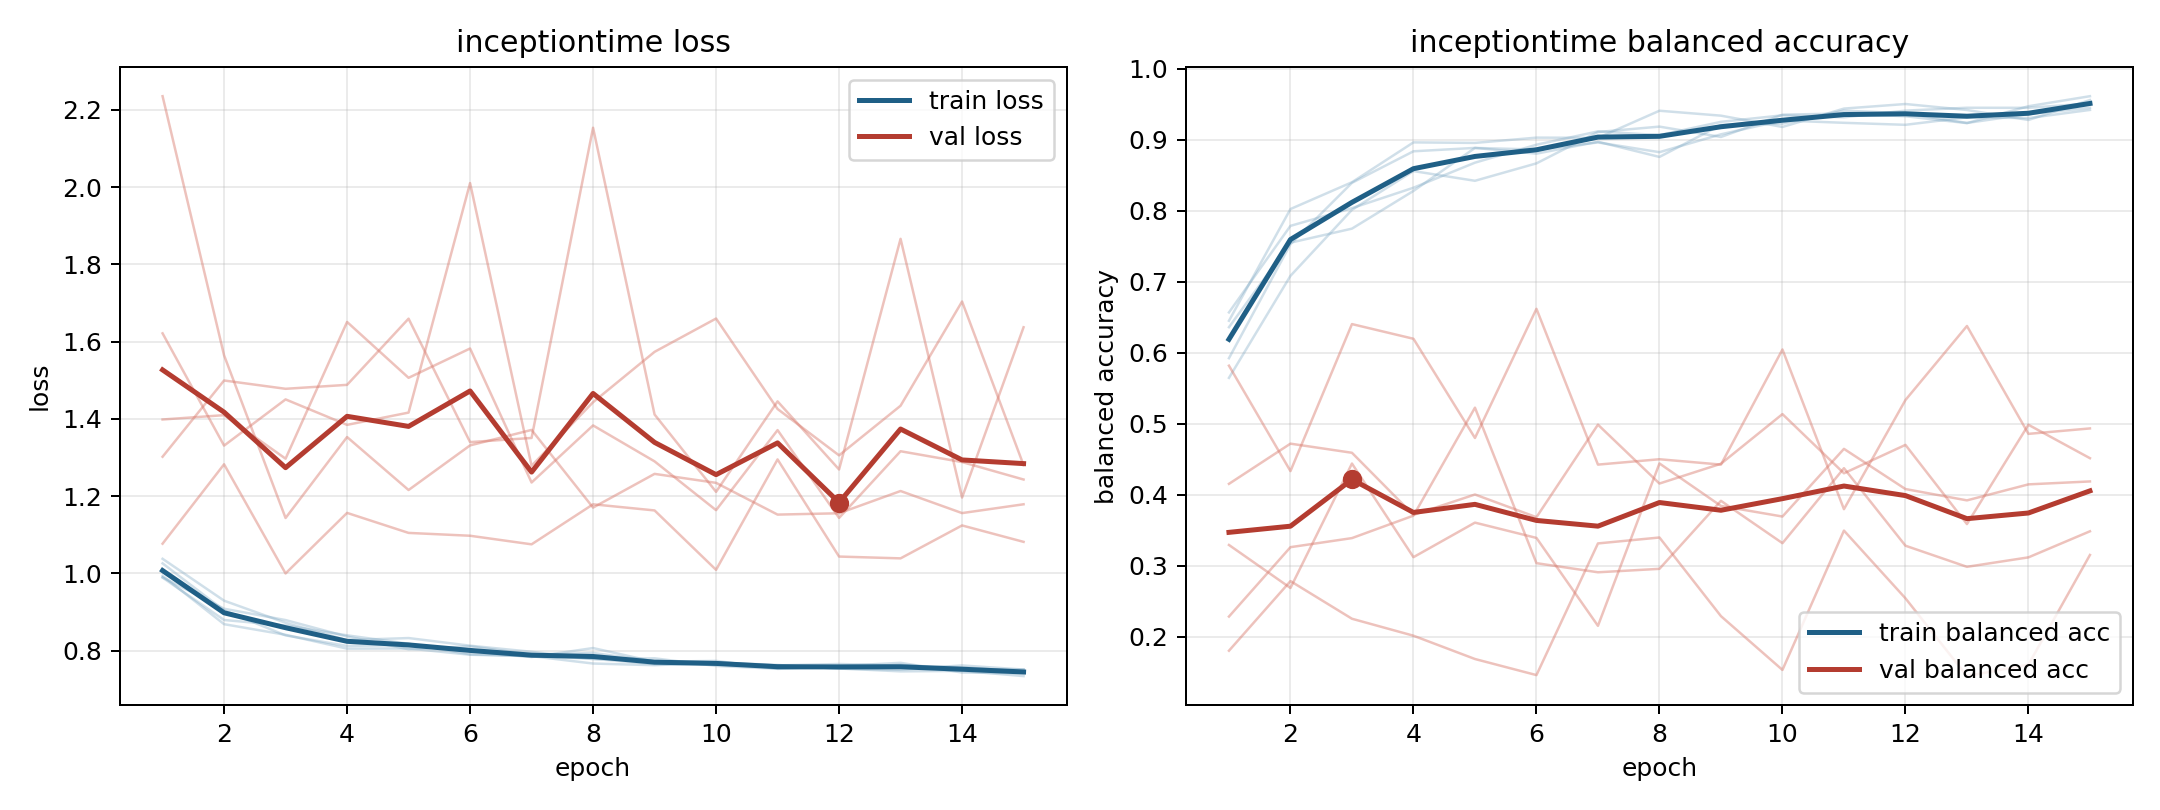

The file beside this chart, header and first rows:
model, fold, epoch, train_loss, train_balanced_accuracy, val_loss, val_balanced_accuracy
inceptiontime, 1, 1, 0.9892, 0.6567, 1.622, 0.18
inceptiontime, 1, 2, 0.8794, 0.7786, 1.331, 0.2781
inceptiontime, 1, 3, 0.8652, 0.8036, 1.451, 0.2251
inceptiontime, 1, 4, 0.8397, 0.8323, 1.385, 0.2012
inceptiontime, 1, 5, 0.8179, 0.8676, 1.416, 0.1683
inceptiontime, 1, 6, 0.7906, 0.8929, 2.011, 0.1456
inceptiontime, 1, 7, 0.7857, 0.9117, 1.279, 0.3312
inceptiontime, 1, 8, 0.7791, 0.9064, 1.443, 0.3395
inceptiontime, 1, 9, 0.765, 0.9252, 1.574, 0.2287
inceptiontime, 1, 10, 0.7635, 0.9344, 1.66, 0.153
inceptiontime, 1, 11, 0.7612, 0.9315, 1.426, 0.3492
inceptiontime, 1, 12, 0.754, 0.941, 1.306, 0.2539
inceptiontime, 1, 13, 0.7464, 0.945, 1.434, 0.1442
inceptiontime, 1, 14, 0.7476, 0.9449, 1.704, 0.1605
inceptiontime, 1, 15, 0.7341, 0.9511, 1.28, 0.3149
inceptiontime, 2, 1, 1.026, 0.5922, 1.302, 0.2281
inceptiontime, 2, 2, 0.9043, 0.7527, 1.5, 0.3259
inceptiontime, 2, 3, 0.8395, 0.8393, 1.478, 0.3387
inceptiontime, 2, 4, 0.8122, 0.8837, 1.488, 0.3703
inceptiontime, 2, 5, 0.8146, 0.8885, 1.66, 0.5225
inceptiontime, 2, 6, 0.7989, 0.8804, 1.34, 0.3034
inceptiontime, 2, 7, 0.7835, 0.8971, 1.351, 0.2905
inceptiontime, 2, 8, 0.8068, 0.8757, 2.154, 0.2954
inceptiontime, 2, 9, 0.7711, 0.9209, 1.411, 0.3912
inceptiontime, 2, 10, 0.7735, 0.9226, 1.211, 0.3315
inceptiontime, 2, 11, 0.753, 0.941, 1.445, 0.4372
inceptiontime, 2, 12, 0.7566, 0.9372, 1.269, 0.328
inceptiontime, 2, 13, 0.7638, 0.9236, 1.866, 0.2982
inceptiontime, 2, 14, 0.7502, 0.9361, 1.196, 0.3115
inceptiontime, 2, 15, 0.7517, 0.945, 1.637, 0.3483
inceptiontime, 3, 1, 0.9939, 0.6449, 1.399, 0.4151
inceptiontime, 3, 2, 0.8686, 0.8023, 1.41, 0.4718
inceptiontime, 3, 3, 0.8411, 0.8401, 1.297, 0.4589
inceptiontime, 3, 4, 0.8053, 0.8962, 1.651, 0.3713
inceptiontime, 3, 5, 0.8057, 0.8955, 1.506, 0.4001
inceptiontime, 3, 6, 0.7895, 0.9029, 1.582, 0.3681
inceptiontime, 3, 7, 0.7858, 0.9026, 1.235, 0.4985
inceptiontime, 3, 8, 0.7667, 0.9408, 1.383, 0.4156
inceptiontime, 3, 9, 0.7624, 0.9339, 1.29, 0.4434
inceptiontime, 3, 10, 0.7692, 0.918, 1.164, 0.5134
inceptiontime, 3, 11, 0.7631, 0.9438, 1.371, 0.43
inceptiontime, 3, 12, 0.7534, 0.9503, 1.144, 0.47
inceptiontime, 3, 13, 0.7509, 0.9419, 1.316, 0.3584
inceptiontime, 3, 14, 0.7618, 0.9278, 1.288, 0.4983
inceptiontime, 3, 15, 0.7511, 0.9559, 1.243, 0.4513
inceptiontime, 4, 1, 0.9899, 0.6359, 2.236, 0.329
inceptiontime, 4, 2, 0.9086, 0.7549, 1.565, 0.2684
inceptiontime, 4, 3, 0.8793, 0.7747, 1.144, 0.4437
inceptiontime, 4, 4, 0.8366, 0.8278, 1.353, 0.3118
inceptiontime, 4, 5, 0.8035, 0.8884, 1.216, 0.3605
inceptiontime, 4, 6, 0.8114, 0.8862, 1.331, 0.3389
inceptiontime, 4, 7, 0.7897, 0.8961, 1.372, 0.2151
inceptiontime, 4, 8, 0.7941, 0.8824, 1.17, 0.4438
inceptiontime, 4, 9, 0.7724, 0.9076, 1.258, 0.384
inceptiontime, 4, 10, 0.7683, 0.9271, 1.235, 0.3691
inceptiontime, 4, 11, 0.762, 0.9238, 1.152, 0.4644
inceptiontime, 4, 12, 0.7654, 0.921, 1.156, 0.4078
inceptiontime, 4, 13, 0.7616, 0.9315, 1.213, 0.3918
inceptiontime, 4, 14, 0.7569, 0.9305, 1.156, 0.4144
inceptiontime, 4, 15, 0.7458, 0.942, 1.179, 0.4185
... 15 more rows
